Run: headless pygame with SDL's dummy video driver; simulated clock (each Clock.tick advances the game by its frame time, no real sleeping); random seed 0; keys injected as events and as key.get_pressed() state; mouse plan: one left click at the window centre at the start of phase 2, then a move to the lower-right quarter at the start of phase 3.
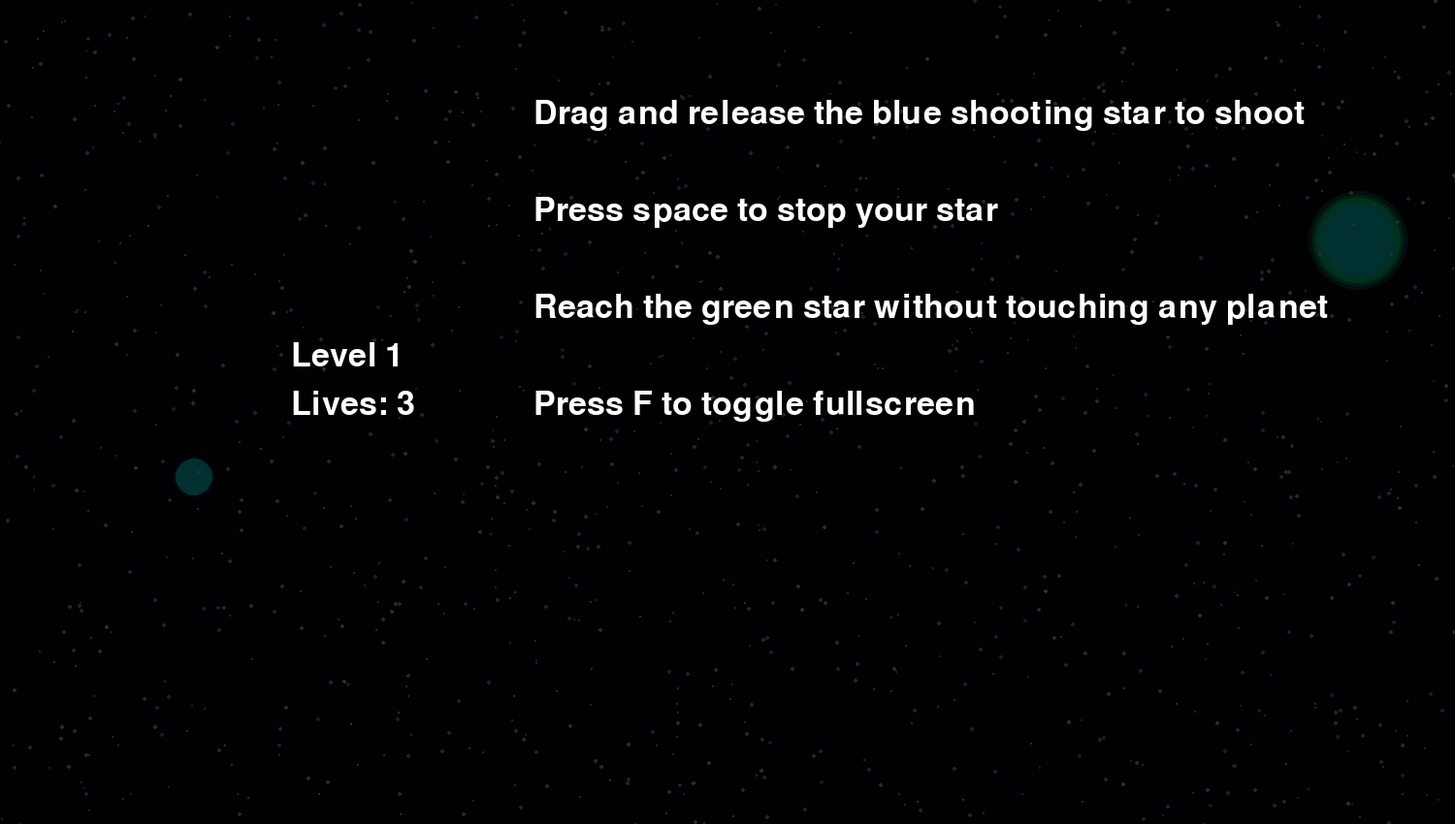
Frame 1 of 4 · flips 1–60 · no input
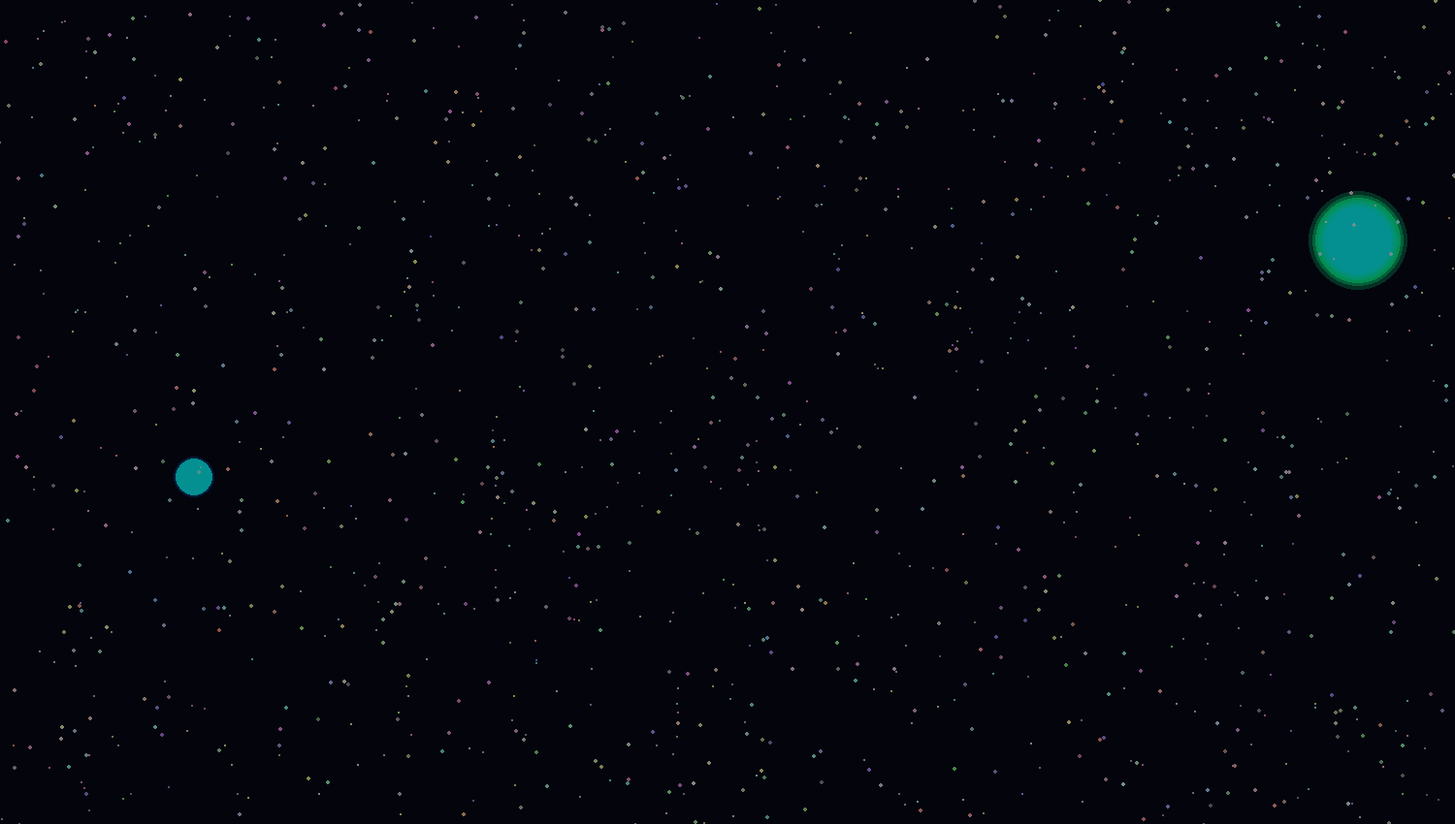
Frame 2 of 4 · flips 61–180 · clicked the window centre · tapped SPACE, RETURN · held RIGHT (→), D
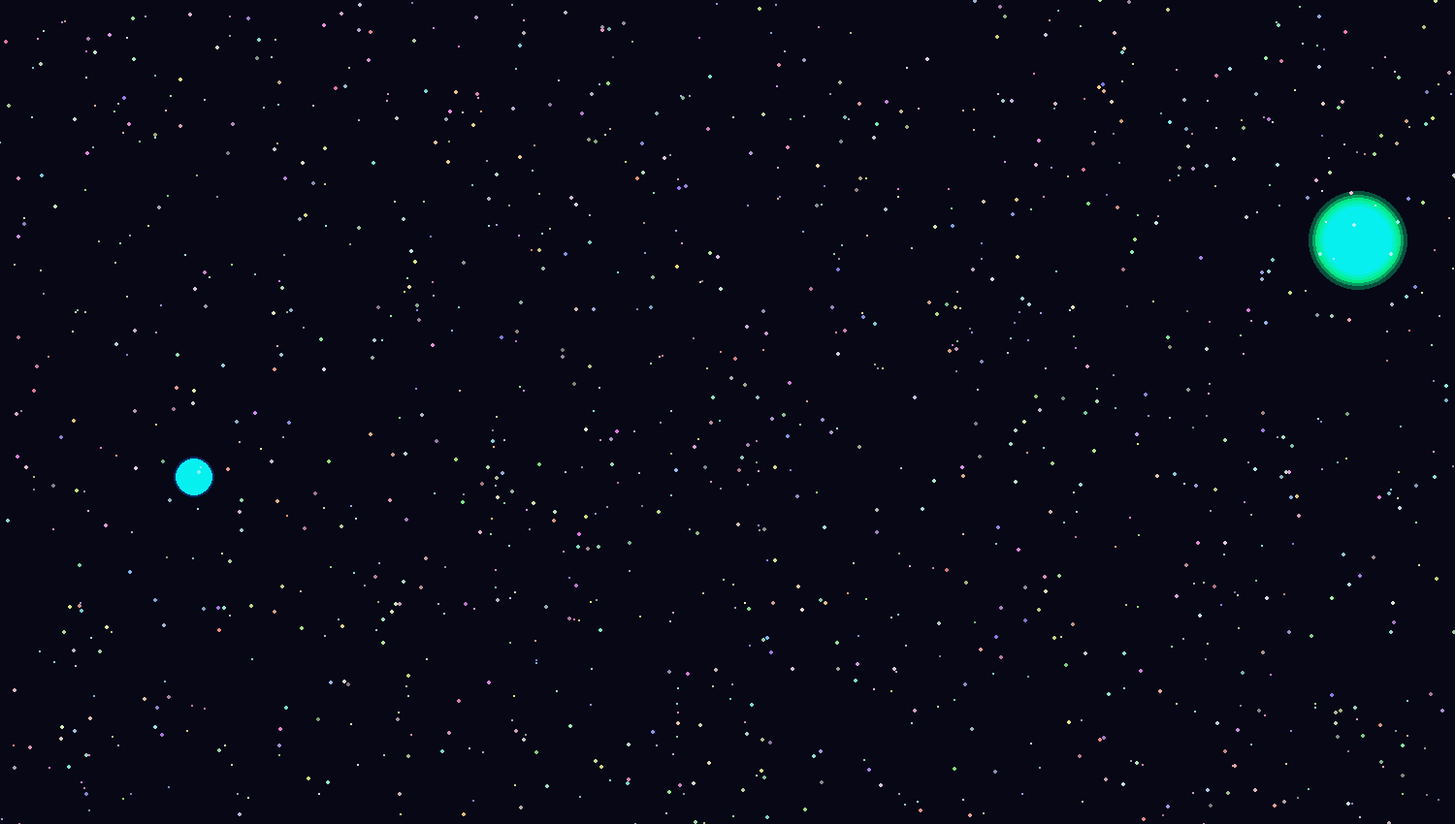
Frame 3 of 4 · flips 181–300 · moved the mouse to the lower-right quarter · held DOWN (↓), S
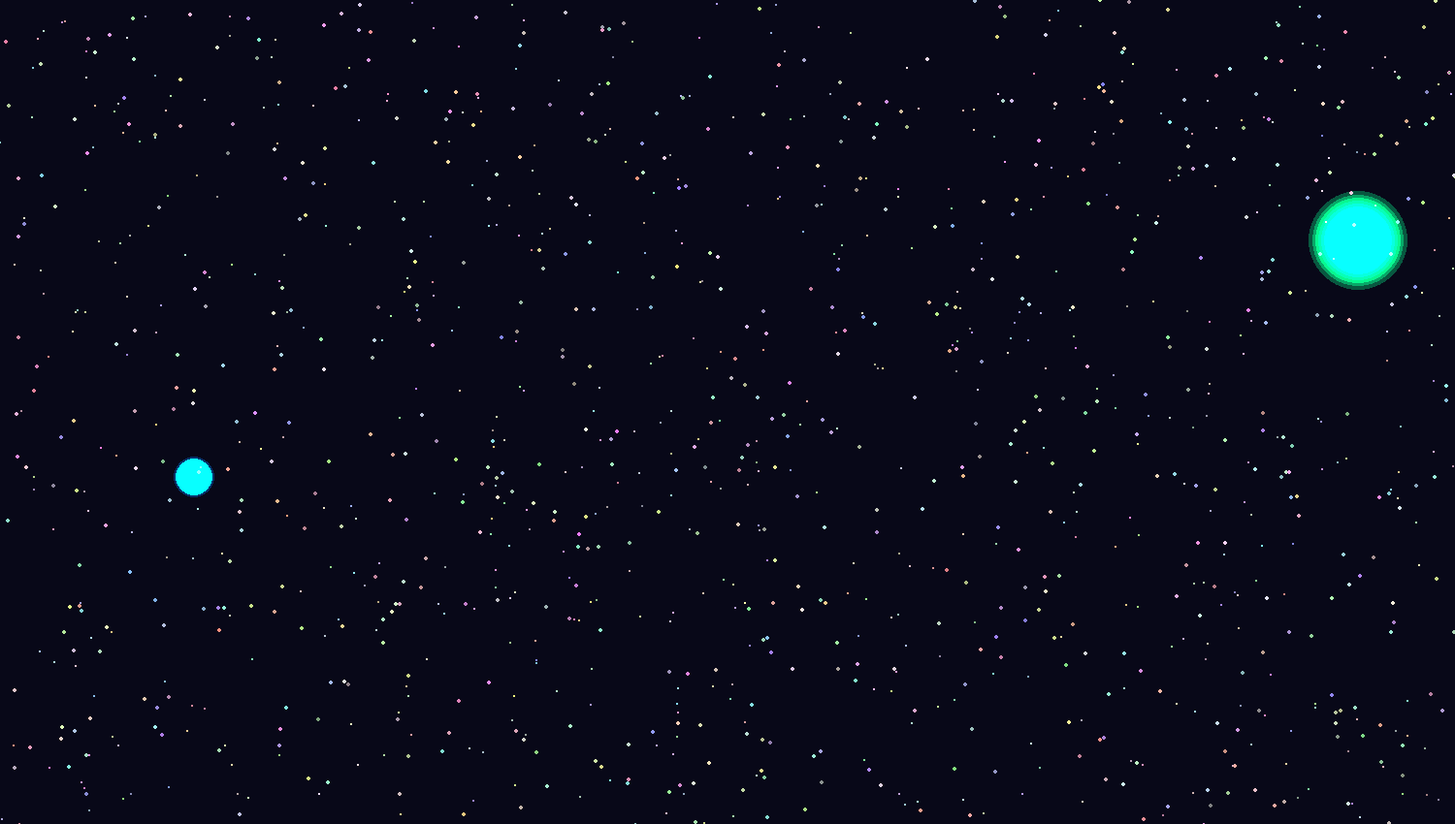
Frame 4 of 4 · flips 301–420 · held LEFT (←), A, UP (↑), W

The pygame program that drew these frames:

import pygame
import random
import math
import os
import sys
from collections import deque
pygame.init()
pygame.mixer.init()

font=pygame.font.SysFont('Arial', 50)
def draw_text(text,font,color,x,y):
    img=font.render(text, True, color)
    screen.blit(img, (x, y))
screen = pygame.display.set_mode((1500, 850))
is_fullscreen=False
pygame.display.set_caption("Shooting Star")
clock=pygame.time.Clock()
#Starry background
stars=[]
planet_count=0
GRAVITY=9.81
black_screen=pygame.Surface((1500,850),pygame.SRCALPHA)
darkness=255
def draw_glow(radius,color):
    size=radius*2
    surf = pygame.Surface((size, size), pygame.SRCALPHA)
    for r in range(radius,0, -1):
        falloff = (1-r/radius)**2
        alpha = int(255 * falloff)
        pygame.draw.circle(surf, (*color, alpha),(radius, radius), r)
    return surf
def draw_glow_rings(radius,color):
    w, h = radius * 8, radius * 2               
    surf = pygame.Surface((w, h), pygame.SRCALPHA)
    for r in range(radius, 0, -2):
        k = r / radius                           
        c = tuple(int(ch * (1 - k) ** 2) for ch in color)   
        rect = pygame.Rect(0, 0, int(w * k), int(h * k))
        rect.center = (w // 2, h // 2)
        pygame.draw.ellipse(surf, (*c, 255), rect)
    return surf
def get_glow(glow_cache,color,radius):
    radius=max(1,int(radius))
    if radius not in glow_cache:
        glow_cache[radius]=draw_glow(radius,color)
    return glow_cache[radius]
def get_glow_rings(glow_cache,color,radius):
    radius=max(1,int(radius))
    if radius not in glow_cache:
        glow_cache[radius]=draw_glow_rings(radius,color)
    return glow_cache[radius]
class ShootingStar:
    def __init__(self):
        self.pos=pygame.Vector2(200,random.randint(200,650))
        self.speed=100
        self.color=(0,40,80)
        self.radius=7
        self.velocity=pygame.Vector2(0,0)
        self.trail_len=100
        self.tail_steps=100
        self.tail_end=self.pos
        self.trail=deque(maxlen=self.trail_len)
        self.glow_cache={}
        self.launched=False
    def draw(self,screen):
        glow_surf=get_glow(self.glow_cache,self.color,self.radius*3)
        screen.blit(glow_surf, glow_surf.get_rect(center=self.pos),special_flags=pygame.BLEND_RGBA_ADD)
        self.pos+=self.velocity*0.25
        if self.launched:
            self.velocity+=gravity_at(self.pos)
            self.trail.append(self.pos.copy())
            self.trail.popleft()
    def stop(self):
        self.velocity=pygame.Vector2(0,0)
        self.tail_end=self.pos
        self.launched=False
    def reset(self):
        self.pos=pygame.Vector2(200,random.randint(200,650))
        self.velocity=pygame.Vector2(0,0)
        self.tail_end=self.pos
        self.launched=False
        self.trail.clear()
    def draw_tail(self,screen,start,end):
        for i in range(self.tail_steps):
            t=i/self.tail_steps
            pos=start+(end-start)*t
            radius=self.radius*(1-t)*1.6+2
            glow=get_glow(self.glow_cache,self.color,radius*1.5)
            rect = glow.get_rect(center=pos)
            screen.blit(glow, rect, special_flags=pygame.BLEND_RGBA_ADD)
    def draw_trail(self,screen):
        points=list(self.trail)
        n=len(points)
        if n<2:
            return
        for idx in range(n-1):
            radius=self.radius*(idx/(n-1))*1.6+2
            glow=get_glow(self.glow_cache,self.color,radius*1.5)
            rect=glow.get_rect(center=points[idx])
            screen.blit(glow, rect, special_flags=pygame.BLEND_RGBA_ADD)
class Meteor:
    def __init__(self):
        self.pos=pygame.Vector2(random.randint(0,1500),0)
        self.speed=100
        self.color=(random.randint(10,80),random.randint(10,80),random.randint(10,80))
        self.radius=5
        self.velocity=pygame.Vector2(20,0).rotate(random.randint(10,170))
        self.trail_len=100
        self.tail_steps=100
        self.tail_end=self.pos
        self.trail=deque(maxlen=self.trail_len)
        self.glow_cache={}
    def draw(self,screen):
        glow_surf=get_glow(self.glow_cache,self.color,self.radius*3)
        screen.blit(glow_surf, glow_surf.get_rect(center=self.pos),special_flags=pygame.BLEND_RGBA_ADD)
        self.pos+=self.velocity*0.25
        self.velocity+=gravity_at(self.pos)
        self.trail.append(self.pos.copy())
    def draw_trail(self,screen):
        points=list(self.trail)
        n=len(points)
        if n<2:
            return
        for idx in range(n-1):
            radius=self.radius*(idx/(n-1))*1.6+2
            glow=get_glow(self.glow_cache,self.color,radius*1.5)
            rect=glow.get_rect(center=points[idx])
            screen.blit(glow, rect, special_flags=pygame.BLEND_RGBA_ADD)


class Planet:
    def __init__(self,pos):        
        self.pos=pos
        self.speed=100
        self.color=(random.randint(0,50),random.randint(0,50),random.randint(0,20))
        self.ring_color=(self.color[0]+150,self.color[1]+150,self.color[2]+150)
        self.radius=random.randint(20,50)
        self.tail_steps=15
        self.glow_cache={}
    def draw(self,screen,start,end):
            for i in range(self.tail_steps):
                t=i/self.tail_steps
                pos=start+(end-start)*t
                radius=self.radius*(1-t)*1.6+2
                glow=get_glow(self.glow_cache,self.color,radius*1.5)
                rect = glow.get_rect(center=pos)
                screen.blit(glow, rect, special_flags=pygame.BLEND_RGBA_ADD)
            for i in range(3):
                pygame.draw.circle(screen,self.ring_color,pos,self.radius*3+i*20,2)
class Goal:
    def __init__(self):        
            self.pos=pygame.Vector2(1400,random.randint(100,750))
            self.color=(0,80,40)
            self.radius=20
            self.tail_steps=15
            self.glow_cache={}
    def draw(self,screen,start,end):
        for i in range(self.tail_steps):
            t=i/self.tail_steps
            pos=start+(end-start)*t
            radius=self.radius*(1-t)*1.6+2
            glow=get_glow(self.glow_cache,self.color,radius*1.5)
            rect = glow.get_rect(center=pos)
            screen.blit(glow, rect, special_flags=pygame.BLEND_RGBA_ADD)
class BlackHole:
    def __init__(self):        
            self.pos=pygame.Vector2(500,random.randint(100,750))
            self.color=(80,70,10)
            self.radius=30
            self.tail_steps=15
            self.glow_cache={}
            self.ring_cache={}
    def draw(self,screen,start,end):
        for i in range(self.tail_steps):
            t=i/self.tail_steps
            pos=start+(end-start)*t
            radius=self.radius*(1-t)*1.6+2
            glow=get_glow(self.glow_cache,self.color,radius*1.5)
            ring=get_glow_rings(self.ring_cache,self.color,radius*1.5)
            rect = glow.get_rect(center=pos)
            ring_rect=ring.get_rect(center=pos)
            screen.blit(glow, rect, special_flags=pygame.BLEND_RGBA_ADD)
            screen.blit(ring, ring_rect, special_flags=pygame.BLEND_RGBA_ADD)
            pygame.draw.circle(screen,(0,0,0),pos,self.radius*2)
class WhiteHole:
    def __init__(self):        
            self.pos=pygame.Vector2(500,random.randint(100,750))
            self.color=(10,70,80)
            self.radius=30
            self.tail_steps=15
            self.glow_cache={}
            self.ring_cache={}
    def draw(self,screen,start,end):
        for i in range(self.tail_steps):
            t=i/self.tail_steps
            pos=start+(end-start)*t
            radius=self.radius*(1-t)*1.6+2
            glow=get_glow(self.glow_cache,self.color,radius*1.5)
            ring=get_glow_rings(self.ring_cache,self.color,radius*1.5)
            rect = glow.get_rect(center=pos)
            ring_rect=ring.get_rect(center=pos)
            screen.blit(glow, rect, special_flags=pygame.BLEND_RGBA_ADD)
            screen.blit(ring, ring_rect, special_flags=pygame.BLEND_RGBA_ADD)
            pygame.draw.circle(screen,(255,255,255),pos,self.radius*2)
def shuffle():
    valid_white=False
    global stars, planets, planets_pos,completed, meteors
    stars=[]
    for i in range(random.randint(200,1200)):
        stars.append((random.randint(0,1500),random.randint(0,850),random.randint(1,2),(random.randint(125,255),random.randint(125,255),random.randint(125,255))))
    planets=[]
    planets_pos=set()
    x,y=random.randint(400,1100),random.randint(100,750)
    planets_pos.add((x,y))
    blackhole.pos=pygame.Vector2(x,y)
    x,y=random.randint(600,1300),random.randint(100,750)
    while not valid_white:
        if math.hypot(x-blackhole.pos.x,y-blackhole.pos.y)<200:
            x,y=random.randint(400,1300),random.randint(100,750)
        else:
            valid_white=True
    whitehole.pos=pygame.Vector2(x,y)
    planets_pos.add((x,y))
    while len(planets)<planet_count:
        valid=True
        x=random.randint(400,1300)
        y=random.randint(100,750)
        for px,py in planets_pos:
            if math.hypot(x-px,y-py)<300:
                valid=False
        if valid:
            planets_pos.add((x,y))
            planets.append(Planet(pygame.Vector2(x,y)))
    goal.pos=pygame.Vector2(1400,random.randint(200,650))
    completed=False
    player.reset()
    meteors=[]
class Particle:
    def __init__(self,pos,velocity,color):
        self.pos=pygame.Vector2(pos.x,pos.y)
        self.velocity=pygame.Vector2(velocity.x,velocity.y)
        self.color=color
        self.radius=20
    def draw(self,screen):
        pygame.draw.circle(screen,self.color,self.pos,self.radius)
        self.pos+=self.velocity*0.2
        self.radius-=1
particles=[]
def reset():
    player.reset()
def gravity_at(p):
    a=pygame.Vector2(0,0)
    for planet in planets:
        d=planet.pos-p
        distance=max(d.length(),20)
        strength=GRAVITY*planet.radius**2/(distance**2)
        a+=d/distance*strength
    if level>4:
        black=blackhole.pos-p
        distance=max(black.length(),20)
        strength=GRAVITY*blackhole.radius**4/(distance**2)*0.002
        a+=black/distance*strength
        white=whitehole.pos-p
        distance=max(white.length(),20)
        strength=GRAVITY*whitehole.radius**2/(distance**2)*0.5
        a-=white/distance*strength
    return a
goal=Goal()
blackhole=BlackHole()
whitehole=WhiteHole()
player=ShootingStar()
dragging=False
planets=[]
planets_pos=set()
level=1
lives=3
completed=False
collision_timer=1.5
meteor_spawn_timer=5
collided=False
shuffle()
running=True
meteors=[]
while running:
    #Input
    dt=clock.tick(60)/1000
    for event in pygame.event.get():
        if event.type == pygame.QUIT:
            running = False
        if event.type==pygame.KEYDOWN:
            if event.key==pygame.K_f:
                is_fullscreen= not is_fullscreen
                if is_fullscreen:
                    screen = pygame.display.set_mode((1500, 850), pygame.FULLSCREEN|pygame.SCALED)
                else:
                    screen = pygame.display.set_mode((1500, 850))
            if event.key==pygame.K_SPACE:
                player.stop()
        elif event.type==pygame.MOUSEBUTTONDOWN and event.button==1:
            if player.pos.distance_to(event.pos)<player.radius*2:
                dragging=True
        elif event.type==pygame.MOUSEBUTTONUP and event.button==1:
            if dragging:
                dragging=False
                cursor=pygame.Vector2(pygame.mouse.get_pos())
                player.velocity=(player.pos-cursor)*0.1
                for i in range(player.trail_len):
                    player.trail.append(cursor.lerp(player.pos,i/player.trail_len))
                player.launched=True

    #Logic
    if level>6:
        meteor_spawn_timer-=dt
    if meteor_spawn_timer<=0:
        meteor_spawn_timer=max(3,10-level/3)
        meteors.append(Meteor())
    for planet in planets:
        if player.pos.distance_to(planet.pos)<(player.radius+planet.radius)*1.5:
            collision_timer-=dt
            collided=True
            if collided:
                for i in range(15):
                    velocity=player.velocity.rotate(random.uniform(-360,360))
                    color=(planet.color[0]+200,planet.color[1]+200,planet.color[2]+200)
                    particles.append(Particle(player.pos,velocity,color))
                collided=False
            player.stop()
            if collision_timer<=0:
                reset()
                lives-=1
                darkness=200
                collision_timer=1.5
    if player.pos.x>1500 or player.pos.x<0 or player.pos.y>850 or player.pos.y<0:
        reset()
        lives-=1
        darkness=200
    if player.pos.distance_to(goal.pos)<(player.radius+goal.radius)*2 and not completed:
        level+=1
        lives=3
        completed=True
        if planet_count<3:
            planet_count+=1
        shuffle()
        darkness=255
    if lives<=0:
        level=1
        planet_count=1
        lives=3
        shuffle()
    if player.pos.distance_to(blackhole.pos)<(player.radius+blackhole.radius)*2 and level>4:
        player.pos.x,player.pos.y=whitehole.pos.x,whitehole.pos.y
    for meteor in meteors:
        if meteor.pos.distance_to(blackhole.pos)<(meteor.radius+blackhole.radius)*2:
            meteor.pos.x,meteor.pos.y=whitehole.pos.x,whitehole.pos.y
        for planet in planets:
            if meteor.pos.distance_to(planet.pos)<(meteor.radius+planet.radius)*2:
                for i in range(5):
                    velocity=meteor.velocity.rotate(random.uniform(-360,360))
                    color=(planet.color[0]+200,planet.color[1]+200,planet.color[2]+200)
                    particles.append(Particle(meteor.pos,velocity,color))
                meteors.remove(meteor)
        if meteor.pos.distance_to(player.pos)<(meteor.radius+player.radius)*2:
            reset()
            lives-=1
            darkness=200
            for i in range(5):
                velocity=meteor.velocity.rotate(random.uniform(-360,360))
                particles.append(Particle(meteor.pos,velocity,meteor.color))
            meteors.remove(meteor)
        if meteor.pos.x<-100 or meteor.pos.x>1600 or meteor.pos.y<-100 or meteor.pos.y>900:
            meteors.remove(meteor)


    #Rendering
    screen.fill((8,8,24))
    for x,y,r,color in stars:
        pygame.draw.circle(screen,color,(x,y),r)
    for planet in planets:
        planet.draw(screen,planet.pos,planet.pos)
    if level>4:
        blackhole.draw(screen,blackhole.pos,blackhole.pos)
        whitehole.draw(screen,whitehole.pos,whitehole.pos)
    player.draw(screen)
    player.draw_trail(screen)
    for meteor in meteors:
        meteor.draw(screen)
        meteor.draw_trail(screen)
    goal.draw(screen,goal.pos,goal.pos)
    if dragging:
        cursor=pygame.Vector2(pygame.mouse.get_pos())
        pygame.draw.circle(screen,(200,200,200),cursor,10)
        player.draw_tail(screen,player.pos,player.tail_end)
        if cursor.distance_to(player.pos)>=0:
            player.tail_end=cursor
    if not player.launched:
        player.draw_tail(screen,player.pos,player.tail_end)        
    for particle in particles:
        if particle.radius>0:
            particle.draw(screen)
        else:
            particles.remove(particle)
    black_screen.fill((0,0,0,darkness))
    screen.blit(black_screen,(0,0))
    if darkness>=0:
        darkness-=dt*50
        if darkness>150:
            draw_text(f'Level {level}',font,(255,255,255),300,350)
            draw_text(f'Lives: {lives}',font,(255,255,255),300,400)
            draw_text(f'Drag and release the blue shooting star to shoot',font,(255,255,255),550,100)
            draw_text(f'Press space to stop your star',font,(255,255,255),550,200)
            draw_text(f'Reach the green star without touching any planet',font,(255,255,255),550,300)
            draw_text(f'Press F to toggle fullscreen',font,(255,255,255),550,400)
    pygame.display.flip() 
pygame.quit()
